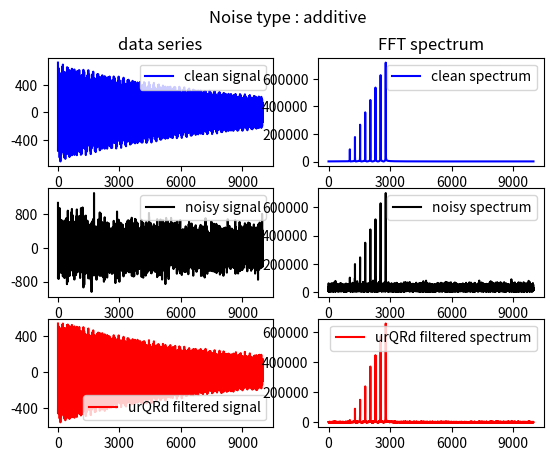

The script that saved this image:
"""
urQRd.py
#########
Algorithm for denoising time series, named urQRd (standing for "uncoiled random QR denoising")
main function is 
urQRd(data, rank)
data : the series to be denoised
rank : the rank of the analysis

Copyright (c) 2013 IGBMC. All rights reserved.

[redacted]
[redacted]

This software is a computer program whose purpose is to compute urQRd denoising.

This software is governed by the CeCILL  license under French law and
abiding by the rules of distribution of free software.  You can  use, 
modify and/ or redistribute the software under the terms of the CeCILL
license as circulated by CEA, CNRS and INRIA at the following URL
"http://www.cecill.info". 

As a counterpart to the access to the source code and  rights to copy,
modify and redistribute granted by the license, users are provided only
with a limited warranty  and the software's author,  the holder of the
economic rights,  and the successive licensors  have only  limited
liability. 

In this respect, the user's attention is drawn to the risks associated
with loading,  using,  modifying and/or developing or reproducing the
software by the user in light of its specific status of free software,
that may mean  that it is complicated to manipulate,  and  that  also
therefore means  that it is reserved for developers  and  experienced
professionals having in-depth computer knowledge. Users are therefore
encouraged to load and test the software's suitability as regards their
requirements in conditions enabling the security of their systems and/or 
data to be ensured and,  more generally, to use and operate it in the 
same conditions as regards security. 

The fact that you are presently reading this means that you have had
knowledge of the CeCILL license and that you accept its terms.

[redacted]

version 2.0 
28/oct/2013

"""
import numpy as np
import numpy.linalg as linalg
from scipy.linalg import norm
from numpy.fft import fft, ifft


def urQRd(data, k, orda=None, iterations=1):
    
    """ 
    urQRd algorithm. Name stands for uncoiled random QR denoising.
    From a data series return a denoised series denoised
    data : the series to be denoised - a (normally complex) numpy buffer
    k : the rank of the analysis
    orda : is the order of the analysis
        internally, a Hankel matrix (M,N) is constructed, with M = orda and N = len(data)-orda+1
        if None (default) orda = (len(data)+1)/2
    iterations : the number of time the operation should be repeated

    values are such that
    orda <= (len(data)+1)/2
    k < orda
    N = len(data)-orda+1
    Omega is (N x k)
    """
    if np.allclose(data,0.0):   # dont do anything if data is empty
        return data
    if not orda:
        orda = (data.size+1)/2
    if (2*orda > data.size):
        raise(Exception('order is too large'))
    if (k >= orda):
        raise(Exception('rank is too large'))
    N = len(data)-orda+1
    dd = data
    for i in range(iterations):
        Omega = np.random.normal(size=(N,k))
        Q, QstarH = urQRdCore(dd, orda, Omega) # H = QQ*H
        dd = Fast_Hankel2dt(Q,QstarH)
    denoised = dd
    if data.dtype == "float":           # this is a kludge, as a complex data-set is to be passed - use the analytic signal if your data are real
        denoised = np.real(denoised)
    return denoised

def urQRdCore(data, orda, Omega):
    '''
    Core of urQRd algorithm
    '''
  
    Y =  FastHankel_prod_mat_mat(data, Omega)
    Q,r = linalg.qr(Y) # QR decomopsition of Y
    del(r)          # we don't need it any more

    QstarH = FastHankel_prod_mat_mat(data.conj(), Q).conj().T# 
    return Q, QstarH # H approximation given by QQ*H    

def vec_mean(M,L):
    '''
    Vector for calculating the mean from the sum on the antidiagonal.
    data = vec_sum*vec_mean
    '''
    vec_prod_diag = [1/float((i+1)) for i in range(M)]
    vec_prod_middle = [1/float(M) for i in range(L-2*M)]
    vec_mean_prod_tot = vec_prod_diag + vec_prod_middle + vec_prod_diag[::-1]
    return np.array(vec_mean_prod_tot)

def FastHankel_prod_mat_mat(gene_vect, matrix):
    '''
    Fast Hankel structured matrix matrix product based on FastHankel_prod_mat_vec
    '''
    N,K = matrix.shape 
    L = len(gene_vect)
    M = L-N+1
    data = np.zeros(shape = (M, K), dtype = complex)
    for k in range(K):
        prod_vect = matrix[:,k] 
        data[:,k] = FastHankel_prod_mat_vec(gene_vect, prod_vect) 
    return data

def FastHankel_prod_mat_vec(gene_vect, prod_vect):
    """
    Compute product of Hankel matrix (gene_vect)  by vector prod_vect.
    H is not computed
    M is the length of the result
    """
    L = len(gene_vect)
    N = len(prod_vect)
    M = L-N+1
    prod_vect_zero = np.concatenate((np.zeros(M-1), prod_vect[::-1]))   # prod_vect is completed with zero to length L
    fft0, fft1 = fft(gene_vect), fft(prod_vect_zero)      # FFT transforms of generator vector and 
    prod = fft0*fft1                          # FFT product performing the convolution product. 
    c = ifft(prod)                        # IFFT for going back 
    return np.roll(c,+1)[:M]

def Fast_Hankel2dt(Q,QH):
    '''
    returning to data from Q and QstarH
    Based on FastHankel_prod_mat_vec.
    '''
    M,K = Q.shape 
    K,N = QH.shape 
    L = M+N-1
    vec_sum = np.zeros((L,), dtype = complex)
    for k in range(K):
        prod_vect = QH[k,:]
        gene_vect = np.concatenate((np.zeros(N-1), Q[:, k], np.zeros(N-1))) # generator vector for Toeplitz matrix
        vec_k = FastHankel_prod_mat_vec(gene_vect, prod_vect[::-1]) # used as fast Toeplitz
        vec_sum += vec_k 
    datadenoised = vec_sum*vec_mean(M,L) # from the sum on the antidiagonal to the mean
    return datadenoised


def test_urQRd(  
    lendata = 10000,
    rank = 100,
    orda = 4000,
    noise = 200.0,
    iterations=1,
    noisetype = "additive"):
    """
    ============== example of use of urQRd on a synthetic data-set ===============
    """
    import time
    from numpy import pi
    import matplotlib.pyplot as plt
    from matplotlib.ticker import MaxNLocator

    def plot_param(fig,fignumb):
        ax = fig.add_subplot(fignumb)
        ax.xaxis.set_major_locator(MaxNLocator(4))
        ax.yaxis.set_major_locator(MaxNLocator(4))
    def mfft(v):
        "utility that returns the modulus of the fft of v"
        import scipy.fftpack as fft
        s0 = fft.fft(v)    ###
        s0 = np.real(np.sqrt(s0*s0.conj()))   # ref spectrum
        return s0
    def SNR(noisy,target):
        "computes and return SNR value, in dB"
        return 10*np.log10(sum(abs(target)**2)/sum(abs(noisy - target)**2))
    ################################################
    # Data built for tests
    ################################################ Create the data
    nbpeaks = 8     # number of simulated signals
    LB = 1.11       # linewidth
    Freq = [(i+1+np.sqrt(10))*pi*500.0j for i in range(nbpeaks)]  # frequencies
    Amp = [(i+1)*20 for i in range(nbpeaks)]    # amplitudes

    data0 = np.zeros(lendata,dtype=complex)

    if noisetype == "additive":
        x = np.arange(lendata*1.0)/lendata          #  time series
        for i in range(nbpeaks):
            data0 +=  Amp[i] * np.exp(Freq[i]*x) * np.exp(-LB*x)

        dataadd = data0 + noise*(np.random.randn(x.size)+1j*np.random.randn(x.size))  # additive complex noise
        data=dataadd

    elif noisetype == "multiplicative":
        x = np.arange(lendata*1.0)/lendata          #  time series
        for i in range(nbpeaks):
            data0 +=  Amp[i] * np.exp(Freq[i]*x) * np.exp(-LB*x)

        data = np.zeros(lendata,dtype=complex)
        Anoise = noise/2
        Fnoise = noise/200
        for i in range(nbpeaks):
            nAmp = Amp[i] + Anoise*np.random.randn(x.size)
            nFreq = Freq[i] + Fnoise*np.random.randn(x.size)
            data +=  nAmp * np.exp(nFreq*x) * np.exp(-LB*x)
        
    elif noisetype == "sampling":
        x = np.arange(lendata*1.0)/lendata          #  time series
        xn = x + 0.5*np.random.randn(x.size)/lendata          #  time series with noisy jitter
        for i in range(nbpeaks):
            data0 +=  Amp[i] * np.exp(Freq[i]*x) * np.exp(-LB*x)
        data = np.zeros(lendata,dtype=complex)
        for i in range(nbpeaks):
            data +=  Amp[i] * np.exp(Freq[i]*xn) * np.exp(-LB*xn)
        
    elif noisetype == "missing points":
        x = np.arange(lendata*1.0)/lendata          #  time series
        for i in range(nbpeaks):
            data0 +=  Amp[i] * np.exp(Freq[i]*x) * np.exp(-LB*x)
        miss = np.random.randint(2, size=len(x))
        
        dataadd = data0*miss
        data=dataadd
    else:
        raise Exception("unknown noise type")

    iSNR = SNR(data,data0)
    print("Initial Noisy Data SNR: %.2f dB - noise type : %s"%(iSNR,noisetype))

    ###########----
    fdata = mfft(data0) # FFT of noiseless signal
    fdatanoise = mfft(data)# FFT of noisy signal 

    ###########
    print('''
    === Running urQR algo ===",
    lendata : {0}
    orda : {1}
    rank : {2}
    '''.format(lendata, orda, rank))
    
    t0 = time.time()
    datarqrd = urQRd(data, k=rank, orda=orda, iterations=iterations) # denoise signal with urQRd
    trQRd = time.time()-t0
    
    fdatarqrd  = mfft(datarqrd )# FFT of urQRd denoised signal
    # normrQR = norm(fdatarqrd -fdata)/norm(fdata)
    # print "= normratio ",normrQR
    print("=== Result ===")
    fSNR = SNR(datarqrd, data0)
    print("Denoised SNR: %.2f dB  - processing gain : %.2f dB"%( fSNR, fSNR-iSNR ))
    print("processing time for urQRd : %.2f sec"%trQRd)
    ################################################################# Plotting
    fig = plt.figure()
    plot_param(fig,321)
    plt.plot(data0.real,'b',label="clean signal")# plot the clean data
    plt.legend()
    plt.title('data series')
    plot_param(fig,323)
    plt.plot(data.real,'k', label="noisy signal")# plot the noisy data
    plt.legend()
    plot_param(fig,325)
    plt.plot(datarqrd.real ,'r', label='urQRd filtered signal') # plot the signal denoised with urQRd
    plt.legend()
    plot_param(fig,322)
    plt.plot(fdata,'b',label="clean spectrum")
    plt.legend()
    plt.title('FFT spectrum')
    plot_param(fig,324)
    plt.plot(fdatanoise,'k', label="noisy spectrum")# plot the noisy data
    plt.legend()
    plot_param(fig,326)
    plt.plot(fdatarqrd ,'r', label= 'urQRd filtered spectrum') # plot the signal denoised with urQRd
    plt.suptitle("Noise type : "+noisetype)
    plt.legend()
    plt.show()


if __name__ == '__main__':
    test_urQRd()

